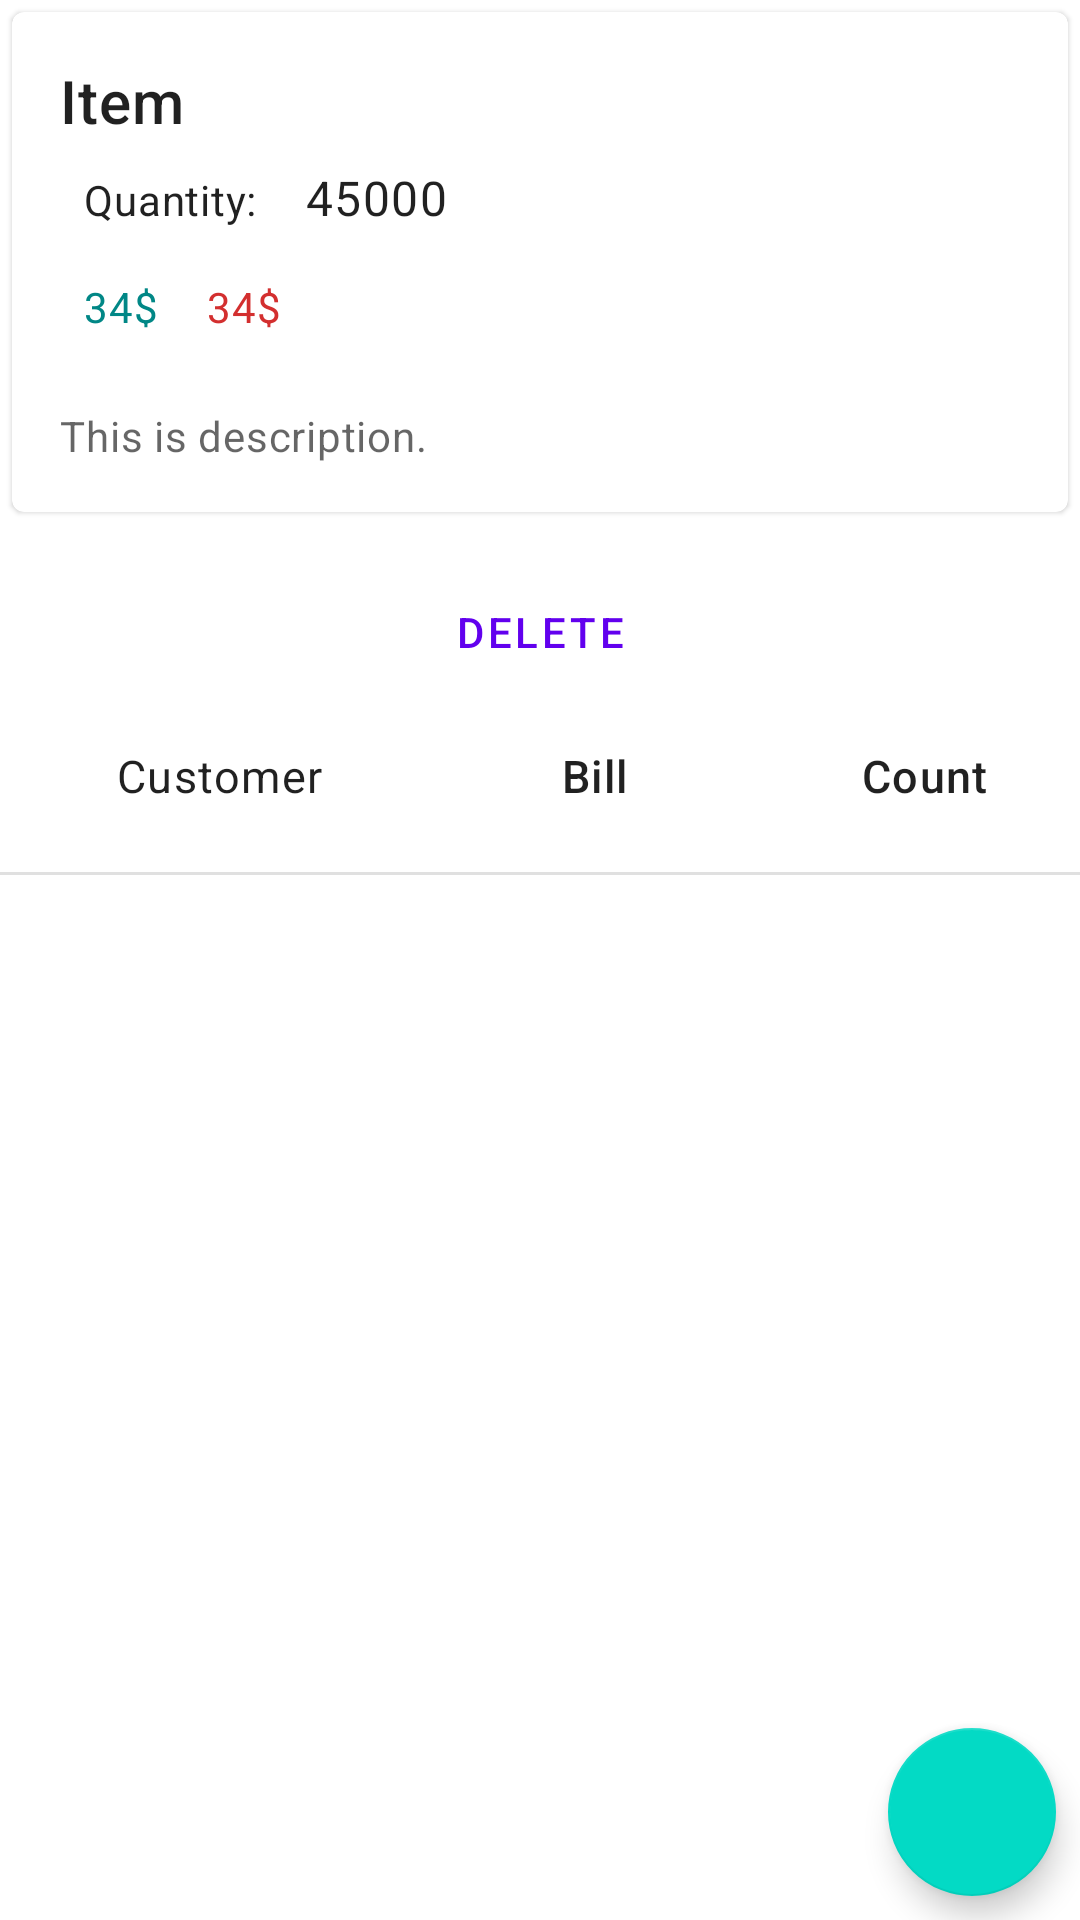

Produce the Android XML layout that renders to this screen, including the resource entries it uses.
<!-- AndroidManifest.xml: application theme Theme.AgriStore -->
<!-- res/layout/fragment_item_detail.xml -->
<?xml version="1.0" encoding="utf-8"?>
<androidx.constraintlayout.widget.ConstraintLayout xmlns:android="http://schemas.android.com/apk/res/android"
    xmlns:app="http://schemas.android.com/apk/res-auto"
    xmlns:tools="http://schemas.android.com/tools"
    android:layout_width="match_parent"
    android:layout_height="match_parent"
    android:layout_margin="@dimen/margin_between_elements"
    tools:context=".fragment.ItemDetailFragment">

    <include android:id="@+id/header_layout"
        android:layout_width="match_parent"
        android:layout_height="wrap_content"
        android:layout_margin="@dimen/margin_between_elements2"
        app:layout_constraintTop_toTopOf="parent"
        app:layout_constraintEnd_toEndOf="parent"
        app:layout_constraintStart_toStartOf="parent"
        layout="@layout/card_item_details_header"/>
    <ImageView
        android:id="@+id/image_view"
        android:layout_width="wrap_content"
        android:layout_height="wrap_content"
        app:layout_constraintStart_toStartOf="parent"
        app:layout_constraintTop_toTopOf="parent" />



    <Button
        android:id="@+id/delete_item"
        style="?attr/materialButtonOutlinedStyle"
        android:layout_width="0dp"
        android:layout_height="wrap_content"
        android:layout_marginTop="@dimen/margin"
        android:text="@string/delete"
        app:layout_constraintEnd_toEndOf="parent"
        app:layout_constraintStart_toStartOf="parent"
        app:layout_constraintTop_toBottomOf="@id/header_layout" />

    <com.google.android.material.floatingactionbutton.FloatingActionButton
        android:id="@+id/edit_item"
        android:layout_width="wrap_content"
        android:layout_height="wrap_content"
        android:layout_marginEnd="@dimen/margin_between_elements"
        android:layout_marginBottom="@dimen/margin_between_elements"
        android:contentDescription="@string/edit_item"
        android:src="@drawable/ic_edit"
        app:layout_constraintBottom_toBottomOf="parent"
        app:layout_constraintEnd_toEndOf="parent"
        app:tint="@android:color/white" />

    <androidx.constraintlayout.widget.ConstraintLayout
        android:id="@+id/header_item_customer_recycle_view"
        android:layout_width="match_parent"
        android:layout_height="wrap_content"
        app:layout_constraintStart_toStartOf="parent"
        app:layout_constraintTop_toBottomOf="@+id/delete_item">


        <TextView
            android:id="@+id/customer_name"
            style="@style/Widget.My.ListItemCustomerHeader"
            android:layout_width="130dp"
            android:layout_marginStart="@dimen/margin_between_elements"
            android:fontFamily="sans-serif"
            android:text="@string/item_customer_name"
            android:textAlignment="center"
            app:layout_constraintEnd_toStartOf="@+id/bill_code"
            app:layout_constraintStart_toStartOf="parent"
            app:layout_constraintTop_toTopOf="parent" />

        <TextView
            android:id="@+id/bill_code"
            style="@style/Widget.My.ListItemCustomerHeader"
            android:layout_width="120dp"
            android:layout_alignParentEnd="true"
            android:fontFamily="sans-serif-medium"
            android:text="@string/item_bill_code"
            android:textAlignment="center"
            app:layout_constraintTop_toTopOf="parent"
            app:layout_constraintEnd_toStartOf="@+id/bill_item_quantity"
            app:layout_constraintStart_toEndOf="@+id/customer_name" />

        <TextView
            android:id="@+id/bill_item_quantity"
            style="@style/Widget.My.ListItemCustomerHeader"
            android:layout_width="100dp"
            android:layout_alignParentEnd="true"
            android:fontFamily="sans-serif-medium"
            android:text="@string/item_quantity_header"
            android:textAlignment="center"
            app:layout_constraintTop_toTopOf="parent"
            app:layout_constraintEnd_toStartOf="@+id/action_bill_item_customer"
            app:layout_constraintStart_toEndOf="@+id/bill_code" />

        <TextView
            android:id="@+id/action_bill_item_customer"
            style="@style/Widget.My.ListItemCustomerHeader"
            android:layout_width="35dp"
            android:layout_alignParentEnd="true"
            android:layout_marginEnd="@dimen/margin_between_elements"
            android:fontFamily="sans-serif-medium"
            android:textAlignment="center"
            app:layout_constraintTop_toTopOf="parent"
            app:layout_constraintEnd_toEndOf="parent"
            app:layout_constraintStart_toEndOf="@+id/bill_code" />


    </androidx.constraintlayout.widget.ConstraintLayout>

    <View
        android:id="@+id/divider"
        style="@style/Divider"
        android:layout_marginTop="@dimen/margin_between_elements"
        app:layout_constraintBottom_toTopOf="@+id/recyclerView"
        app:layout_constraintEnd_toEndOf="parent"
        app:layout_constraintStart_toStartOf="parent"
        app:layout_constraintTop_toBottomOf="@+id/header_item_customer_recycle_view" />

    <androidx.recyclerview.widget.RecyclerView
        android:id="@+id/recyclerView"
        android:layout_width="match_parent"
        android:layout_height="wrap_content"
        android:scrollbars="vertical"
        app:layout_constraintEnd_toEndOf="parent"
        app:layout_constraintStart_toStartOf="parent"
        app:layout_constraintTop_toBottomOf="@+id/divider"
        tools:listitem="@layout/item_list_item_customer" />


</androidx.constraintlayout.widget.ConstraintLayout>
<!-- res/layout/card_item_details_header.xml (included above) -->
<?xml version="1.0" encoding="utf-8"?>
<com.google.android.material.card.MaterialCardView xmlns:android="http://schemas.android.com/apk/res/android"
    android:id="@+id/card"
    android:layout_width="match_parent"
    android:layout_height="wrap_content"
    android:layout_margin="8dp"
    android:checkable="true"
    android:clickable="true"
    android:focusable="true">

    <LinearLayout
        android:layout_width="match_parent"
        android:layout_height="wrap_content"
        android:orientation="vertical">


        <LinearLayout
            android:layout_width="match_parent"
            android:layout_height="wrap_content"
            android:orientation="vertical"
            android:padding="16dp">

            
            <TextView
                android:id="@+id/item_name"
                android:layout_width="wrap_content"
                android:layout_height="wrap_content"
                android:text="@string/item_name"
                android:textAppearance="?attr/textAppearanceHeadline6" />

            <LinearLayout
                android:layout_width="match_parent"
                android:layout_height="wrap_content"
                android:orientation="horizontal">

                <TextView
                    android:layout_width="wrap_content"
                    android:layout_height="wrap_content"
                    android:layout_margin="@dimen/margin_between_elements"
                    android:text="@string/item_quantity_label"
                    android:textAppearance="?attr/textAppearanceBody2" />

                <TextView
                    android:id="@+id/item_quantity"
                    android:layout_width="wrap_content"
                    android:layout_height="wrap_content"
                    android:layout_margin="@dimen/margin_between_elements"
                    android:text="@string/item_quantity"
                    android:textAppearance="?attr/textAppearanceBody1"
                    />
            </LinearLayout>

            <LinearLayout
                android:layout_width="match_parent"
                android:layout_height="wrap_content"
                android:orientation="horizontal">

                <TextView
                    android:id="@+id/item_price"
                    android:layout_width="wrap_content"
                    android:layout_height="wrap_content"
                    android:layout_margin="@dimen/margin_between_elements"
                    android:text="@string/item_price"
                    android:textAppearance="?attr/textAppearanceBody2"
                    android:textColor="@color/teal_700" />

                <TextView
                    android:id="@+id/item_off"
                    android:layout_width="wrap_content"
                    android:layout_height="wrap_content"
                    android:layout_margin="@dimen/margin_between_elements"
                    android:text="@string/item_price"
                    android:textAppearance="?attr/textAppearanceBody2"
                    android:textColor="@color/red_700" />

            </LinearLayout>

            <TextView
                android:id="@+id/item_description"
                android:layout_width="wrap_content"
                android:layout_height="wrap_content"
                android:layout_marginTop="16dp"
                android:text="@string/item_description"
                android:textAppearance="?attr/textAppearanceBody2"
                android:textColor="?android:attr/textColorSecondary" />
        </LinearLayout>

    </LinearLayout>
</com.google.android.material.card.MaterialCardView>
<!-- res/layout/item_list_item_customer.xml (included above) -->
<?xml version="1.0" encoding="utf-8"?>
<androidx.constraintlayout.widget.ConstraintLayout xmlns:android="http://schemas.android.com/apk/res/android"
    xmlns:app="http://schemas.android.com/apk/res-auto"
    xmlns:tools="http://schemas.android.com/tools"
    android:layout_width="match_parent"
    android:layout_height="wrap_content">


    <TextView
        android:id="@+id/customer_name"
        style="@style/Widget.My.ListItemCustomerTextView"
        android:layout_width="125dp"
        android:layout_marginStart="@dimen/margin_between_elements"
        android:fontFamily="sans-serif"
        app:layout_constraintEnd_toStartOf="@+id/bill_code"
        app:layout_constraintStart_toStartOf="parent"
        app:layout_constraintTop_toTopOf="parent"
        tools:text="Mohammad Reza Aliabadi" />

    <TextView
        android:id="@+id/bill_code"
        style="@style/Widget.My.ListItemCustomerTextView"
        android:layout_width="105dp"
        android:fontFamily="sans-serif-medium"
        android:textAlignment="center"
        app:layout_constraintEnd_toStartOf="@+id/bill_item_quantity"
        app:layout_constraintStart_toEndOf="@+id/customer_name"
        app:layout_constraintTop_toTopOf="parent"
        tools:text="@string/bill_code" />

    <TextView
        android:id="@+id/bill_item_quantity"
        style="@style/Widget.My.ListItemCustomerTextView"
        android:layout_width="75dp"
        android:fontFamily="sans-serif-medium"
        android:textAlignment="center"
        app:layout_constraintTop_toTopOf="parent"
        app:layout_constraintEnd_toStartOf="@+id/bill_item_customer_menu"
        app:layout_constraintStart_toEndOf="@+id/bill_code"
        tools:text="@string/item_quantity" />

    <Button
        android:id="@+id/bill_item_customer_menu"
        style="@style/IconOnlyButton"
        android:layout_width="35dp"
        android:layout_height="wrap_content"
        app:icon="@drawable/ic_more_vert"
        android:layout_marginEnd="@dimen/margin_between_elements"
        app:layout_constraintTop_toTopOf="parent"
        app:layout_constraintEnd_toEndOf="parent"
        app:layout_constraintStart_toEndOf="@+id/bill_item_quantity" />


</androidx.constraintlayout.widget.ConstraintLayout>
<!-- resources referenced by this layout -->
<resources>
  <color name="red_700">#FFD32F2F</color>
  <color name="teal_700">#FF018786</color>
  <dimen name="margin">16dp</dimen>
  <dimen name="margin_between_elements">8dp</dimen>
  <dimen name="margin_between_elements2">4dp</dimen>
  <string name="bill_code">3245</string>
  <string name="delete">Delete</string>
  <string name="edit_item">Edit Item</string>
  <string name="item_bill_code">Bill</string>
  <string name="item_customer_name">Customer</string>
  <string name="item_description">This is description.</string>
  <string name="item_name">Item</string>
  <string name="item_price">34$</string>
  <string name="item_quantity">45000</string>
  <string name="item_quantity_header">Count</string>
  <string name="item_quantity_label">Quantity:</string>
  <style name="Divider">
          <item name="android:layout_width">match_parent</item>
          <item name="android:layout_height">1dp</item>
          <item name="android:background">?android:attr/listDivider</item>
      </style>
  <style name="IconOnlyButton" parent="Widget.MaterialComponents.Button.TextButton.Icon">
          <item name="iconPadding">0dp</item>
          <item name="iconGravity">textStart</item>
      </style>
  <style name="Widget.My.ListItemCustomerHeader" parent="Widget.MaterialComponents.TextView">
          <item name="android:gravity">center_vertical</item>
          <item name="android:layout_height">48dp</item>
          <item name="android:textSize">15sp</item>
          <item name="android:textAppearance">?attr/textAppearanceBody1</item>
      </style>
  <style name="Widget.My.ListItemCustomerTextView" parent="Widget.MaterialComponents.TextView">
          <item name="android:gravity">center_vertical</item>
          <item name="android:layout_height">48dp</item>
          <item name="android:textSize">10sp</item>
          <item name="android:textAppearance">?attr/textAppearanceBody1</item>
      </style>
  <style name="Theme.AgriStore" parent="Theme.MaterialComponents.DayNight.DarkActionBar">
          
          <item name="colorPrimary">@color/purple_500</item>
          <item name="colorPrimaryVariant">@color/purple_700</item>
          <item name="colorOnPrimary">@color/white</item>
          
          <item name="colorSecondary">@color/teal_200</item>
          <item name="colorSecondaryVariant">@color/teal_700</item>
          <item name="colorOnSecondary">@color/black</item>
          
          <item name="android:statusBarColor">?attr/colorPrimaryVariant</item>
          
          <item name="textInputStyle">@style/Widget.My.TextInputLayout.OutlinedBox</item>
  
      </style>
  <color name="purple_500">#FF6200EE</color>
  <color name="purple_700">#FF3700B3</color>
  <color name="white">#FFFFFFFF</color>
  <color name="teal_200">#FF03DAC5</color>
  <color name="black">#FF000000</color>
  <style name="Widget.My.TextInputLayout.OutlinedBox" parent="Widget.MaterialComponents.TextInputLayout.OutlinedBox">
          <item name="boxStrokeErrorColor">@color/red_700</item>
          <item name="errorIconTint">@color/red_700</item>
          <item name="errorTextColor">@color/red_700</item>
          <item name="errorIconDrawable">@android:drawable/stat_notify_error</item>
          <item name="helperTextTextAppearance">@style/TextAppearance.MaterialComponents.Subtitle1
          </item>
      </style>
</resources>
